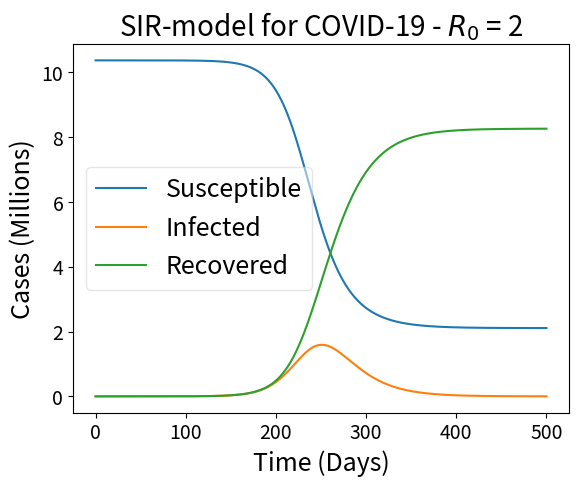

This figure's Python source:
import numpy as np
from scipy.integrate import odeint
import matplotlib.pyplot as plt
plt.rcParams.update({'font.size': 14})
# Total population, N.
N = 10373225
# Initial number of infected and recovered individuals, I0 and R0.
p = 0.4 # Vaccination rate
S0 = N-1 #(1-p)*(N-1) #N-1
R0 = 0 #p*(N-1)#0
I0 = 8 #N - S0 - R0
initial_conditions = S0, I0, R0
# Everyone else, S0, is suI0 = 4000000 #8sceptible to infection initially.
# Contact rate, beta, and mean recovery rate, gamma, (in 1/days).
R_0 = 2
gamma = 1/18
beta = R_0*gamma
# A grid of time points (in days)

S1 = []
I1 = []
R1 = []
T = np.linspace(0,500,500)

# Differential relations
def dSdt(S, I, beta):
    return -beta * (S*I/N)

def dIdt(S, I, beta, gamma):
    return beta * (S*I/N) - gamma * I

def dRdt(I,gamma):
    return gamma * I

# Fourth-order Runge-Kutta algorithm
def RK4(h, days, S0, I0, R0):
    for day in range(0,days):
        k1S = dSdt(S0, I0, beta)*h
        k2S = dSdt(S0 + k1S/2, I0, beta)*h
        k3S = dSdt(S0 + k2S/2, I0, beta)*h
        k4S = dSdt(S0 + k3S, I0, beta)*h

        k1I = dIdt(S0, I0, beta, gamma)*h
        k2I = dIdt(S0, I0 + k1I/2, beta, gamma)*h
        k3I = dIdt(S0, I0 + k2I/2, beta, gamma)*h
        k4I = dIdt(S0, I0 + k3I, beta, gamma)*h

        k1R = dRdt(I0, gamma)*h
        k2R = dRdt(I0+k1R, gamma)*h
        k3R = dRdt(I0+k2R, gamma)*h
        k4R = dRdt(I0+k3R, gamma)*h

        S0 += (1/6)*(k1S + 2*k2S + 2*k3S + k4S)
        I0 += (1/6)*(k1I + 2*k2I + 2*k3I + k4I)
        R0 += (1/6)*(k1R + 2*k2R + 2*k3R + k4R)

        S1.append(S0)
        I1.append(I0)
        R1.append(R0)


# The SIR model differential equations.

def SIR(initial_conditions, t, N, beta, gamma):
    S2, I2, R2 = initial_conditions
    dS = dSdt(S2, I2, beta)
    dI = dIdt(S2, I2, beta, gamma)
    dR = dRdt(I2,gamma)
    return dS, dI, dR

result = odeint(SIR, initial_conditions, T, args=(N,beta,gamma))
S2, I2, R2 = result.T

    
RK4(1, 500, S0, I0, R0)

# Plot the data on three separate curves for S(t), I(t) and R(t)
fig, ax = plt.subplots(1,1)

#ax.plot(T, S1, label='Susceptible - RK4')
#ax.plot(T, I1, label='Infected - RK4')
#ax.plot(T, R1, label='Recovered - RK4')

ax.plot(T, S2/1000000, label='Susceptible')
ax.plot(T, I2/1000000, label='Infected')
ax.plot(T, R2/1000000, label='Recovered')
#plt.title('Vaccination rate p = ' + str(p) + ' - $R_0$ = ' + str(R_0),
#          fontsize = 20)
plt.title('SIR-model for COVID-19 - $R_0$ = ' + str(R_0),
          fontsize = 20)
#plt.ticklabel_format(axis='y', style='sci', scilimits=(6,6))
ax.set_xlabel('Time (Days)', fontsize = 18)
ax.set_ylabel('Cases (Millions)', fontsize = 18)
legend = ax.legend(fontsize = 18)
legend.get_frame().set_alpha(0.5)

plt.show()
